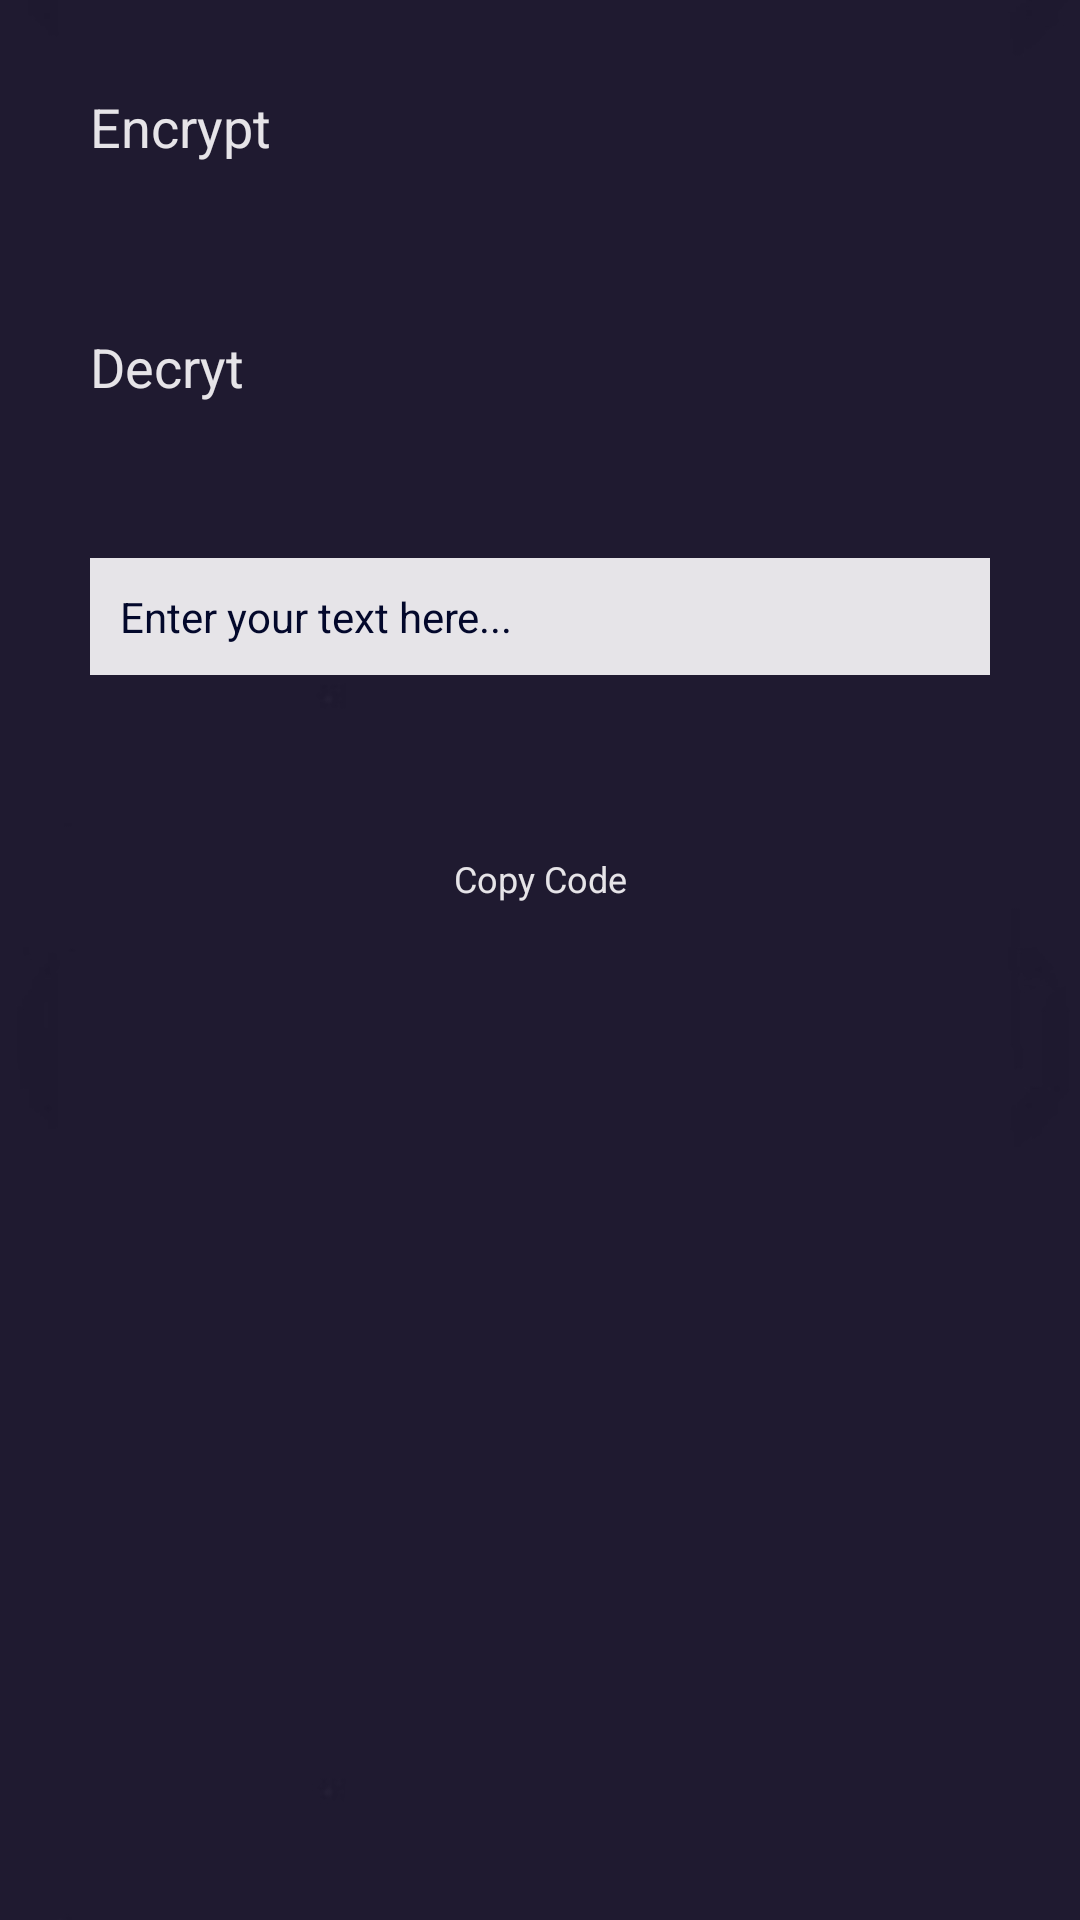

Write the Android layout XML for this screen, with the resource values it uses.
<!-- AndroidManifest.xml: application theme Theme.Cryptable -->
<!-- res/layout/activity_image_encrypt.xml -->
<?xml version="1.0" encoding="utf-8"?>
<androidx.constraintlayout.widget.ConstraintLayout xmlns:android="http://schemas.android.com/apk/res/android"
    xmlns:app="http://schemas.android.com/apk/res-auto"
    xmlns:tools="http://schemas.android.com/tools"
    android:layout_width="match_parent"
    android:layout_height="match_parent"
    android:background="@drawable/back_img8"
    tools:context=".ImageEncrypt">


    <ImageView
        android:id="@+id/imageView"
        android:layout_width="242dp"
        android:layout_height="301dp"
        android:layout_marginBottom="30dp"
        android:elevation="3dp"
        app:layout_constraintBottom_toBottomOf="parent"
        app:layout_constraintEnd_toEndOf="parent"
        app:layout_constraintStart_toStartOf="parent"
        app:srcCompat="@drawable/img_logo_1" />

    <Button
        android:id="@+id/enc_img_btn"
        android:layout_width="match_parent"
        android:layout_height="60dp"
        android:layout_marginHorizontal="30dp"
        android:layout_marginTop="30dp"
        android:backgroundTint="@color/Orange"
        android:text="Encrypt"
        android:textColor="@color/WhiteBlue"
        android:textSize="18sp"
        app:layout_constraintEnd_toEndOf="parent"
        app:layout_constraintStart_toStartOf="parent"
        app:layout_constraintTop_toTopOf="parent" />

    <Button
        android:id="@+id/dec_img_btn"
        android:layout_width="match_parent"
        android:layout_height="60dp"
        android:layout_marginHorizontal="30dp"
        android:layout_marginTop="20dp"
        android:backgroundTint="@color/Orange"
        android:text="Decryt"
        android:textColor="@color/WhiteBlue"
        android:textSize="18sp"
        app:layout_constraintEnd_toEndOf="parent"
        app:layout_constraintStart_toStartOf="parent"
        app:layout_constraintTop_toBottomOf="@+id/enc_img_btn" />


    <ScrollView
        android:layout_width="0dp"
        android:layout_height="0dp"
        android:layout_marginStart="30dp"
        android:layout_marginTop="16dp"
        android:layout_marginEnd="30dp"
        android:layout_marginBottom="8dp"
        app:layout_constraintBottom_toTopOf="@+id/copy_img_btn_dec"
        app:layout_constraintEnd_toEndOf="parent"
        app:layout_constraintStart_toStartOf="parent"
        app:layout_constraintTop_toBottomOf="@+id/dec_img_btn">

        <LinearLayout
            android:layout_width="match_parent"
            android:layout_height="wrap_content"
            android:orientation="vertical">

            <EditText
                android:id="@+id/encText"
                android:layout_width="match_parent"
                android:layout_height="wrap_content"
                android:textSize="14sp"
                android:background="@color/WhiteBlue"
                android:padding="10dp"
                android:hint="Enter your text here..."
                android:textColor="@color/navy_blue"
                android:textColorHint="@color/navy_blue" />

        </LinearLayout>
    </ScrollView>

    <Button
        android:id="@+id/copy_img_btn_dec"
        android:layout_width="wrap_content"
        android:layout_height="wrap_content"
        android:layout_gravity="center"
        android:layout_marginHorizontal="30dp"
        android:layout_marginBottom="8dp"
        android:backgroundTint="@color/Orange"
        android:onClick="copyImgCode"
        android:text="Copy Code"
        android:textColor="@color/WhiteBlue"
        android:textSize="12sp"
        app:layout_constraintBottom_toTopOf="@+id/imageView"
        app:layout_constraintEnd_toEndOf="parent"
        app:layout_constraintStart_toStartOf="parent" />

</androidx.constraintlayout.widget.ConstraintLayout>
<!-- resources referenced by this layout -->
<resources>
  <color name="Orange">#ebae0b</color>
  <color name="WhiteBlue">#e6e4e8</color>
  <color name="navy_blue">#03082b</color>
  <!-- drawable back_img8: jpg bitmap (drawable, 17346 bytes) -->
</resources>
